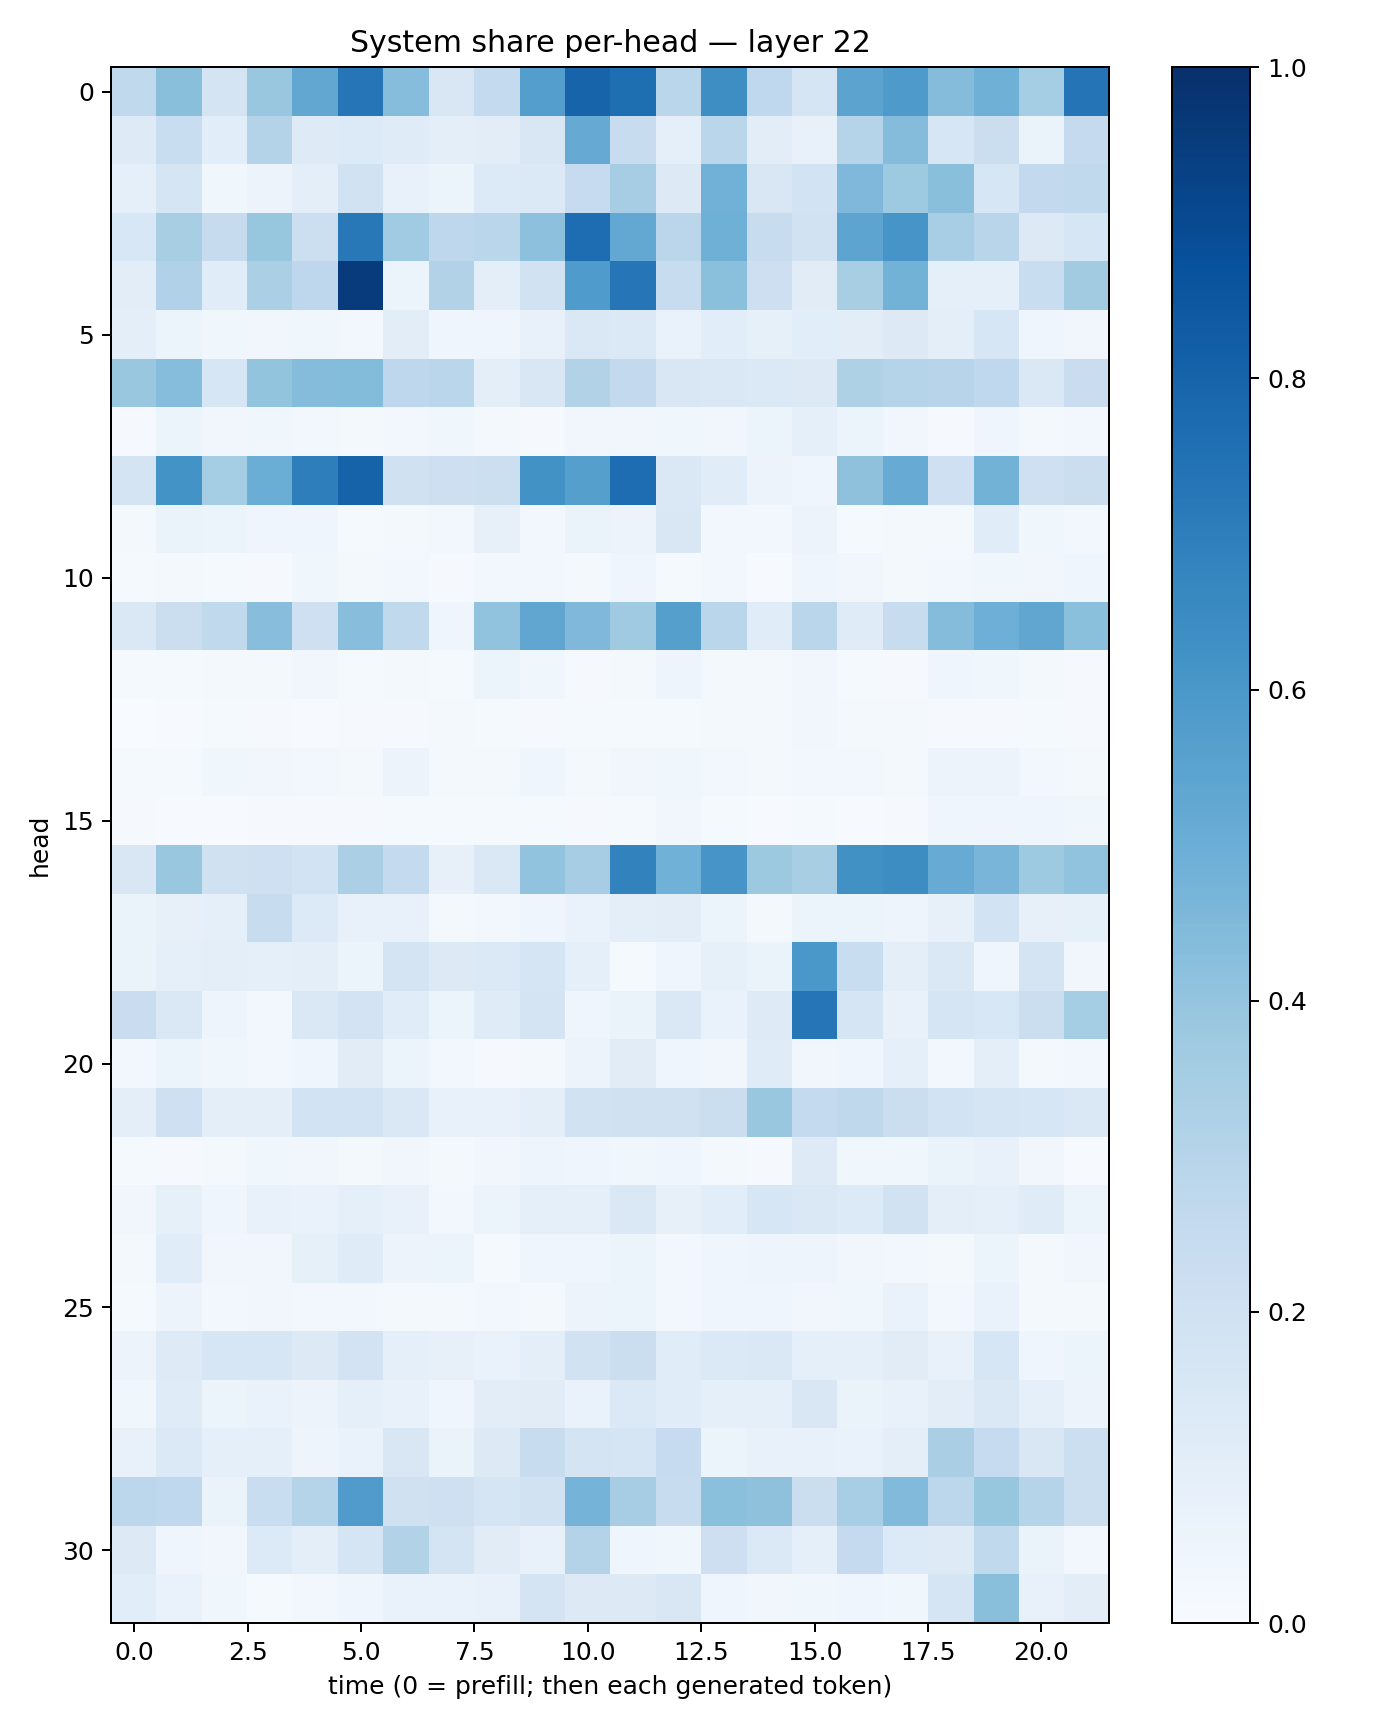

Source data for this figure (header and first rows):
0.26219544, 0.4231859, 0.17681095, 0.38976166, 0.53040624, 0.73139215, 0.43087304, 0.15146974, 0.2575491, 0.5693671, 0.7985922, 0.75823385, 0.28829008, 0.6374905, 0.26943678, 0.16858095, 0.5451209, 0.5862319, 0.43698916, 0.49047405, 0.35197213, 0.7359604
0.124, 0.2336, 0.1075, 0.3048, 0.1239, 0.1329, 0.1174, 0.1011, 0.104, 0.1499, 0.514, 0.2396, 0.09149, 0.2854, 0.1021, 0.07505, 0.2989, 0.4361, 0.1613, 0.2249, 0.06267, 0.2512
0.08965, 0.1697, 0.03701, 0.05732, 0.09959, 0.1936, 0.07176, 0.05396, 0.134, 0.1403, 0.247, 0.3503, 0.1305, 0.4828, 0.1519, 0.1857, 0.4521, 0.3737, 0.4231, 0.1575, 0.2589, 0.2632
0.1541, 0.3411, 0.246, 0.3917, 0.2152, 0.7196, 0.364, 0.2767, 0.2857, 0.4176, 0.7618, 0.524, 0.2836, 0.4884, 0.2392, 0.1911, 0.5411, 0.6072, 0.347, 0.2917, 0.1263, 0.1571
0.1049, 0.3188, 0.1154, 0.3359, 0.2742, 0.9554, 0.05448, 0.3161, 0.09683, 0.1913, 0.5846, 0.7339, 0.2376, 0.4183, 0.212, 0.11, 0.3431, 0.4789, 0.09068, 0.09113, 0.2315, 0.3598
0.09998, 0.05967, 0.03902, 0.03265, 0.03607, 0.02578, 0.1049, 0.04533, 0.04532, 0.07503, 0.1477, 0.1394, 0.06746, 0.1072, 0.08551, 0.1065, 0.1026, 0.1287, 0.09703, 0.1566, 0.04307, 0.03161
0.3884, 0.4335, 0.162, 0.3996, 0.4342, 0.4387, 0.2748, 0.2853, 0.09862, 0.1498, 0.3137, 0.2587, 0.152, 0.1445, 0.1394, 0.1299, 0.3219, 0.2974, 0.2936, 0.2672, 0.1408, 0.2285
0.01167, 0.05428, 0.03249, 0.03867, 0.02848, 0.01918, 0.02385, 0.03711, 0.02144, 0.008771, 0.03154, 0.03313, 0.03575, 0.03389, 0.05374, 0.08598, 0.05417, 0.03273, 0.008855, 0.04086, 0.01616, 0.0312
0.179, 0.6204, 0.3528, 0.5029, 0.6959, 0.8033, 0.1969, 0.2115, 0.2165, 0.6213, 0.5634, 0.7645, 0.1464, 0.1136, 0.05722, 0.04074, 0.4136, 0.5089, 0.2042, 0.4781, 0.2051, 0.2205
0.02199, 0.06432, 0.05866, 0.0437, 0.04552, 0.01329, 0.01981, 0.03017, 0.07987, 0.03026, 0.06267, 0.05623, 0.1509, 0.02413, 0.03069, 0.05687, 0.0149, 0.01575, 0.01812, 0.1158, 0.03583, 0.0244
0.0133, 0.01852, 0.01257, 0.009863, 0.037, 0.01687, 0.02719, 0.01114, 0.02425, 0.02895, 0.01603, 0.03951, 0.01236, 0.02454, 0.006051, 0.04673, 0.03211, 0.01616, 0.02705, 0.03592, 0.03181, 0.04486
0.1432, 0.221, 0.2618, 0.4296, 0.2074, 0.4271, 0.264, 0.04428, 0.4057, 0.534, 0.4521, 0.3705, 0.5644, 0.289, 0.1147, 0.2887, 0.1176, 0.2374, 0.4362, 0.4943, 0.5322, 0.4194
0.01535, 0.0125, 0.01876, 0.01676, 0.0351, 0.01203, 0.02215, 0.01181, 0.06157, 0.03539, 0.01123, 0.01971, 0.04897, 0.01636, 0.01581, 0.03323, 0.01346, 0.00965, 0.04406, 0.03516, 0.02186, 0.009698
0.002846, 0.005405, 0.01288, 0.00785, 0.006278, 0.01158, 0.008129, 0.01757, 0.01493, 0.009287, 0.01472, 0.0133, 0.01402, 0.02307, 0.01581, 0.03136, 0.02114, 0.01706, 0.01156, 0.009335, 0.0149, 0.009275
0.01223, 0.01222, 0.03792, 0.03373, 0.02381, 0.01585, 0.05749, 0.0198, 0.02296, 0.04299, 0.01606, 0.03143, 0.03645, 0.0258, 0.01569, 0.02947, 0.02841, 0.0196, 0.05855, 0.05601, 0.03082, 0.02199
0.01067, 0.004822, 0.006492, 0.008117, 0.009968, 0.007914, 0.01555, 0.0147, 0.01473, 0.01421, 0.008228, 0.01369, 0.03186, 0.01515, 0.007733, 0.01245, 0.006727, 0.00962, 0.04106, 0.04427, 0.04621, 0.03682
0.152, 0.3852, 0.1963, 0.2064, 0.1866, 0.335, 0.2544, 0.07952, 0.1441, 0.4028, 0.3502, 0.6834, 0.4855, 0.6062, 0.377, 0.341, 0.6267, 0.6415, 0.508, 0.468, 0.3747, 0.4032
0.06507, 0.0788, 0.0935, 0.2393, 0.1358, 0.0765, 0.07148, 0.02115, 0.02554, 0.04582, 0.0701, 0.09489, 0.1038, 0.06097, 0.02058, 0.06111, 0.06099, 0.04915, 0.08159, 0.1872, 0.08061, 0.08466
0.06527, 0.08625, 0.09981, 0.09165, 0.09796, 0.0527, 0.1755, 0.1285, 0.1396, 0.1664, 0.09277, 0.01359, 0.04016, 0.08389, 0.0647, 0.6006, 0.233, 0.09541, 0.1408, 0.04543, 0.1728, 0.03412
0.2277, 0.1417, 0.05069, 0.02465, 0.1443, 0.1822, 0.1134, 0.0527, 0.118, 0.1776, 0.03934, 0.06501, 0.1472, 0.06941, 0.1245, 0.7273, 0.1699, 0.07335, 0.1707, 0.154, 0.2237, 0.3543
0.02734, 0.06154, 0.03535, 0.02419, 0.04558, 0.1095, 0.0526, 0.02464, 0.009611, 0.01933, 0.05569, 0.1103, 0.0414, 0.03248, 0.1206, 0.03333, 0.04011, 0.08864, 0.02782, 0.1011, 0.02283, 0.02597
0.09654, 0.2109, 0.09909, 0.09996, 0.1847, 0.1862, 0.1422, 0.07234, 0.07384, 0.09489, 0.1941, 0.1956, 0.1962, 0.2239, 0.3886, 0.256, 0.2716, 0.2257, 0.1845, 0.1694, 0.1619, 0.1452
0.01241, 0.01017, 0.02264, 0.03692, 0.03444, 0.02231, 0.03308, 0.01771, 0.03174, 0.04868, 0.0414, 0.03782, 0.04583, 0.01719, 0.009533, 0.125, 0.03718, 0.03812, 0.06251, 0.07279, 0.03481, 0.005052
0.03451, 0.08244, 0.04538, 0.07079, 0.06748, 0.09333, 0.07216, 0.02517, 0.05142, 0.08752, 0.0926, 0.1443, 0.07986, 0.1061, 0.1563, 0.1414, 0.1332, 0.1937, 0.1, 0.08676, 0.1198, 0.05355
0.01979, 0.1153, 0.03257, 0.03275, 0.08217, 0.1175, 0.05855, 0.06077, 0.01482, 0.04151, 0.04116, 0.05876, 0.03057, 0.04003, 0.04736, 0.04958, 0.0346, 0.02713, 0.02325, 0.06109, 0.02063, 0.03249
0.01239, 0.05706, 0.02357, 0.03275, 0.02813, 0.03079, 0.02147, 0.01858, 0.02347, 0.01824, 0.05601, 0.05889, 0.02568, 0.03942, 0.0438, 0.03483, 0.03572, 0.06748, 0.02902, 0.06752, 0.01769, 0.0182
0.05573, 0.1227, 0.1611, 0.1626, 0.1257, 0.1825, 0.08807, 0.07888, 0.07015, 0.09598, 0.1876, 0.225, 0.115, 0.1403, 0.1429, 0.08653, 0.09015, 0.1109, 0.07446, 0.1574, 0.04169, 0.0543
0.03742, 0.1177, 0.06223, 0.06924, 0.05671, 0.09171, 0.07549, 0.04236, 0.1038, 0.1099, 0.06709, 0.1391, 0.1136, 0.0906, 0.09359, 0.1509, 0.06583, 0.07089, 0.1052, 0.1424, 0.08619, 0.05653
0.07626, 0.1404, 0.09041, 0.08666, 0.0469, 0.0682, 0.1511, 0.06381, 0.1272, 0.2407, 0.1747, 0.1678, 0.249, 0.05965, 0.07781, 0.07204, 0.06659, 0.101, 0.3387, 0.2489, 0.1492, 0.2166
0.2796, 0.266, 0.06424, 0.2306, 0.3036, 0.5792, 0.198, 0.2069, 0.1682, 0.1946, 0.4744, 0.35, 0.2385, 0.4196, 0.4127, 0.2238, 0.3444, 0.4418, 0.2807, 0.3923, 0.2985, 0.218
0.1294, 0.04114, 0.03484, 0.1351, 0.09796, 0.1651, 0.3135, 0.1734, 0.1103, 0.07438, 0.3084, 0.04202, 0.03664, 0.2127, 0.137, 0.08705, 0.2508, 0.1342, 0.1212, 0.2622, 0.06316, 0.02993
0.1091, 0.06864, 0.03651, 0.0142, 0.02928, 0.04021, 0.06986, 0.06785, 0.0746, 0.1726, 0.1312, 0.126, 0.1488, 0.03975, 0.03414, 0.03813, 0.04463, 0.0361, 0.1665, 0.4242, 0.07655, 0.1019
